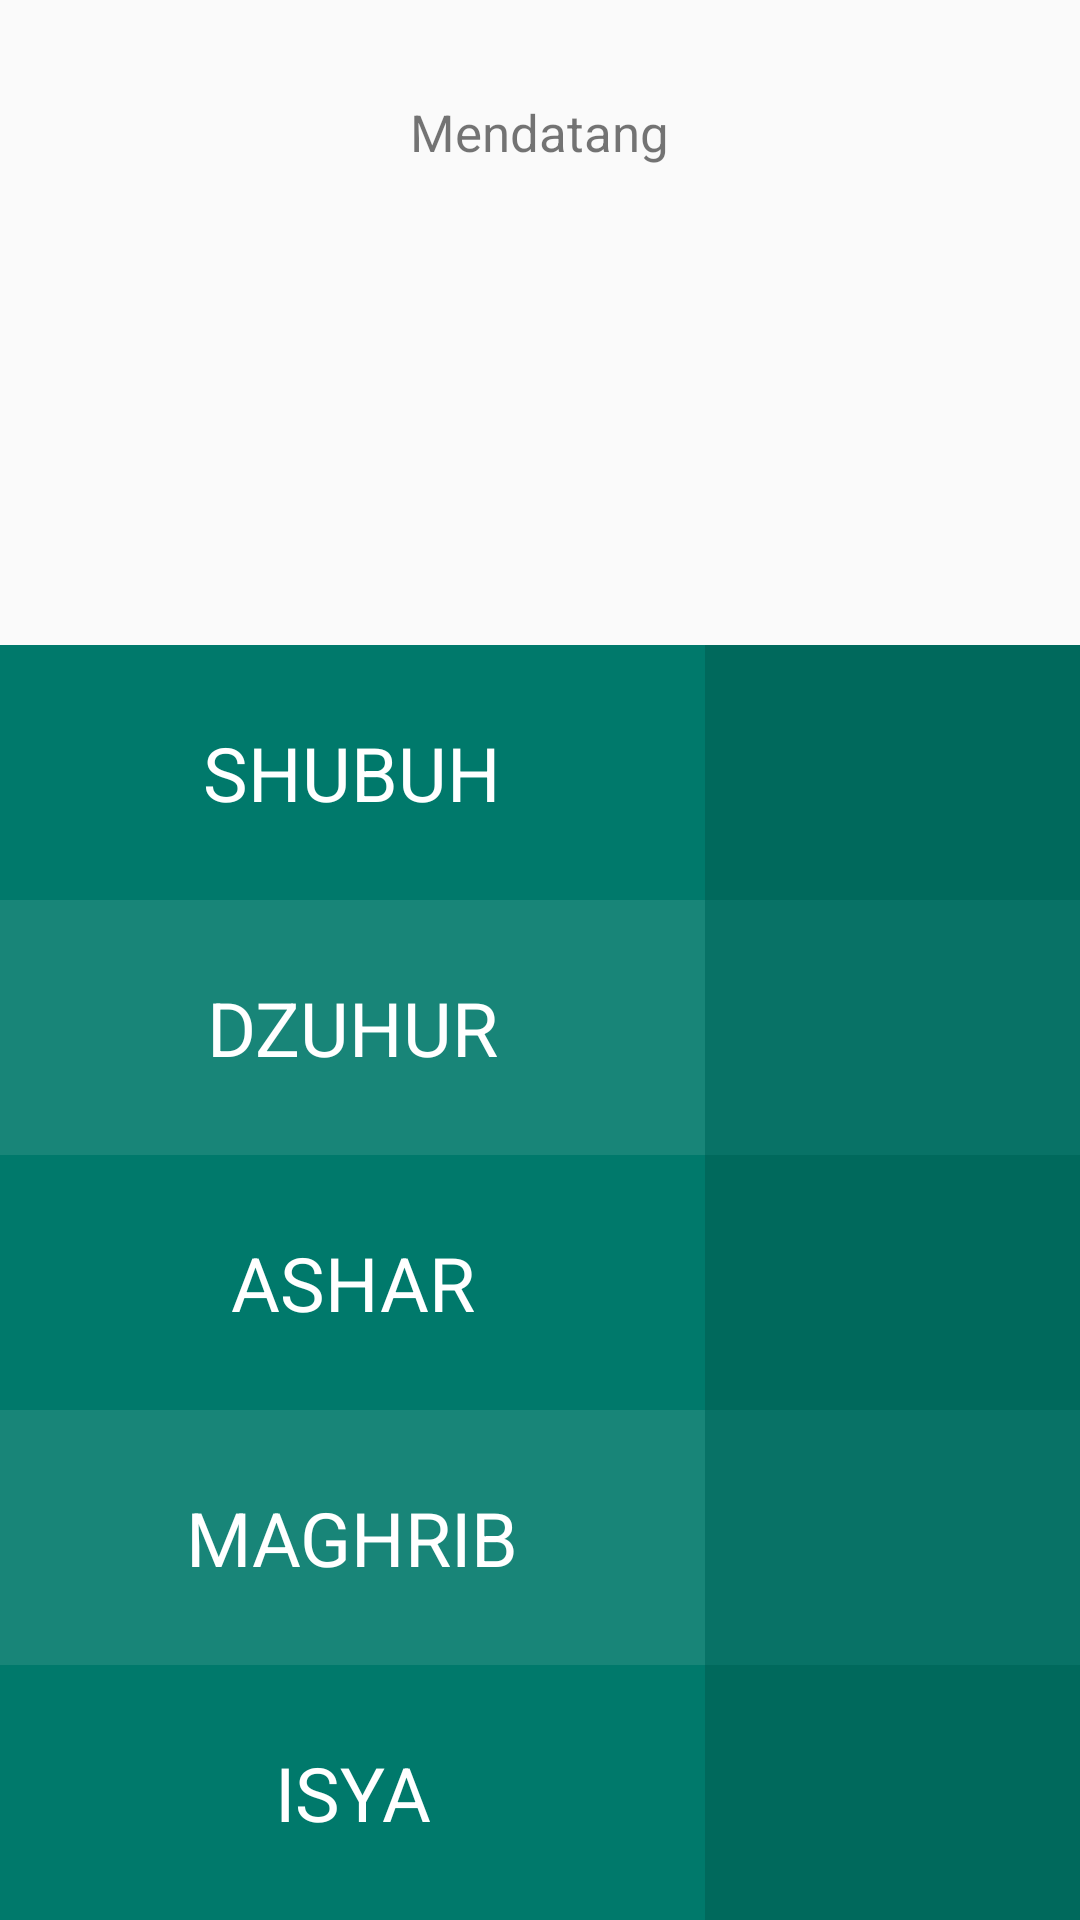

Produce the Android XML layout that renders to this screen, including the resource entries it uses.
<!-- AndroidManifest.xml: application theme AppTheme -->
<!-- res/layout/fragment_jadwal.xml -->
<LinearLayout
    xmlns:android="http://schemas.android.com/apk/res/android"
    xmlns:tools="http://schemas.android.com/tools"
    android:layout_width="match_parent"
    android:layout_height="match_parent"
    android:orientation="vertical"
    tools:context="id.duglegir.jagosholat.ui.main.JadwalFragment">

    <LinearLayout
        android:layout_width="match_parent"
        android:layout_height="215dp"
        android:gravity="center"
        android:orientation="vertical"
        android:paddingVertical="10dp">
        <TextView
            android:layout_width="wrap_content"
            android:layout_height="wrap_content"
            android:text="@string/mendatang"
            android:textSize="17sp" />

        <TextView
            android:id="@+id/txt_view_sholat"
            android:layout_width="wrap_content"
            android:layout_height="wrap_content"
            android:layout_marginVertical="10dp"
            tools:hint="@string/sholat_shubuh"
            android:textSize="50sp"
            android:textColor="@color/textColorBlack"
            android:textStyle="bold" />

        <TextView
            android:id="@+id/countDown"
            android:layout_width="wrap_content"
            android:layout_height="wrap_content"
            android:textSize="30sp"
            tools:hint="Hitung Mundur"/>


    </LinearLayout>

    <LinearLayout
        android:layout_width="match_parent"
        android:layout_height="match_parent"
        android:orientation="vertical">

        <LinearLayout
            android:layout_width="match_parent"
            android:layout_height="0dp"
            android:layout_weight="1"
            android:background="@color/Background_JadwalList_Odd_0">

            <TextView
                style="@style/jadwalSholat"
                android:text="@string/sholat_shubuh" />

            <TextView
                android:id="@+id/txt_waktu_shubuh"
                style="@style/jadwalWaktu"
                android:background="@color/Background_JadwalList_Odd_1"
                tools:hint="waktu" />
        </LinearLayout>
        <LinearLayout
            android:layout_width="match_parent"
            android:layout_height="0dp"
            android:layout_weight="1"
            android:background="@color/Background_JadwalList_Event_0">

            <TextView
                style="@style/jadwalSholat"
                android:text="@string/sholat_dzuhur"
/>
            <TextView
                android:id="@+id/txt_waktu_dzuhur"
                style="@style/jadwalWaktu"
                tools:hint="waktu"
                android:background="@color/Background_JadwalList_Event_1"/>
        </LinearLayout>
        <LinearLayout
            android:layout_width="match_parent"
            android:layout_height="0dp"
            android:layout_weight="1"
            android:background="@color/Background_JadwalList_Odd_0">

            <TextView
                style="@style/jadwalSholat"
                android:text="@string/sholat_ashar" />

            <TextView
                android:id="@+id/txt_waktu_ashar"
                style="@style/jadwalWaktu"
                tools:hint="waktu"
                android:background="@color/Background_JadwalList_Odd_1"/>
        </LinearLayout>
        <LinearLayout
            android:layout_width="match_parent"
            android:layout_height="0dp"
            android:layout_weight="1"
            android:background="@color/Background_JadwalList_Event_0">

            <TextView
                style="@style/jadwalSholat"
                android:text="@string/sholat_maghrib"
/>

            <TextView
                android:id="@+id/txt_waktu_maghrib"
                style="@style/jadwalWaktu"
                android:background="@color/Background_JadwalList_Event_1"
                tools:hint="waktu" />
        </LinearLayout>
        <LinearLayout
            android:layout_width="match_parent"
            android:layout_height="0dp"
            android:layout_weight="1"
            android:background="@color/Background_JadwalList_Odd_0">

            <TextView
                style="@style/jadwalSholat"
                android:text="@string/sholat_isya" />
            <TextView
                android:id="@+id/txt_waktu_isya"
                style="@style/jadwalWaktu"
                tools:hint="waktu"
                android:background="@color/Background_JadwalList_Odd_1"/>
        </LinearLayout>

    </LinearLayout>

</LinearLayout>
<!-- resources referenced by this layout -->
<resources>
  <color name="Background_JadwalList_Event_0">#E600796B</color>
  <color name="Background_JadwalList_Event_1">#A600695C</color>
  <color name="Background_JadwalList_Odd_0">#00796B</color>
  <color name="Background_JadwalList_Odd_1">#00695C</color>
  <color name="textColorBlack">#000000</color>
  <string name="mendatang">Mendatang</string>
  <string name="sholat_ashar">Ashar</string>
  <string name="sholat_dzuhur">Dzuhur</string>
  <string name="sholat_isya">Isya</string>
  <string name="sholat_maghrib">Maghrib</string>
  <string name="sholat_shubuh">Shubuh</string>
  <style name="jadwalSholat">
          <item name="android:layout_height">match_parent</item>
          <item name="android:layout_width">0dp</item>
          <item name="android:textSize">25sp</item>
          <item name="android:textAllCaps">true</item>
          <item name="android:textColor">@color/textColorWhite</item>
          <item name="android:layout_weight">1</item>
          <item name="android:gravity">center</item>
      </style>
  <style name="jadwalWaktu">
          <item name="android:layout_height">match_parent</item>
          <item name="android:layout_width">wrap_content</item>
          <item name="android:minWidth">125dp</item>
          <item name="android:textSize">25sp</item>
          <item name="android:textAllCaps">true</item>
          <item name="android:textColor">@color/textColorWhite</item>
          <item name="android:gravity">center</item>
      </style>
  <style name="AppTheme" parent="Theme.AppCompat.Light.DarkActionBar">
          
          <item name="colorPrimary">@color/colorPrimary</item>
          <item name="colorPrimaryDark">@color/colorPrimaryDark</item>
          <item name="colorAccent">@color/colorAccent</item>
      </style>
  <color name="textColorWhite">#FFFFFF</color>
  <color name="colorPrimary">#00695C</color>
  <color name="colorPrimaryDark">#004D40</color>
  <color name="colorAccent">#00BF9A</color>
</resources>
